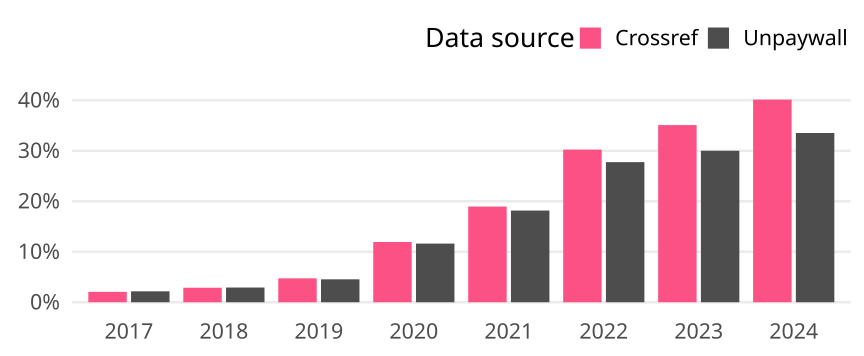

Data behind this chart, as committed beside it:
cr_year, cat, article_total, name, oa_articles, oa_share
2017, Global, 27510, Crossref, 566, 0.02057
2017, Global, 27510, Unpaywall, 595, 0.02163
2018, Global, 28451, Crossref, 818, 0.02875
2018, Global, 28451, Unpaywall, 829, 0.02914
2019, Global, 28366, Crossref, 1343, 0.04735
2019, Global, 28366, Unpaywall, 1287, 0.04537
2020, Global, 29682, Crossref, 3541, 0.1193
2020, Global, 29682, Unpaywall, 3449, 0.1162
2021, Global, 28755, Crossref, 5451, 0.1896
2021, Global, 28755, Unpaywall, 5223, 0.1816
2022, Global, 26662, Crossref, 8062, 0.3024
2022, Global, 26662, Unpaywall, 7400, 0.2775
2023, Global, 26249, Crossref, 9212, 0.3509
2023, Global, 26249, Unpaywall, 7877, 0.3001
2024, Global, 5169, Crossref, 2075, 0.4014
2024, Global, 5169, Unpaywall, 1733, 0.3353
